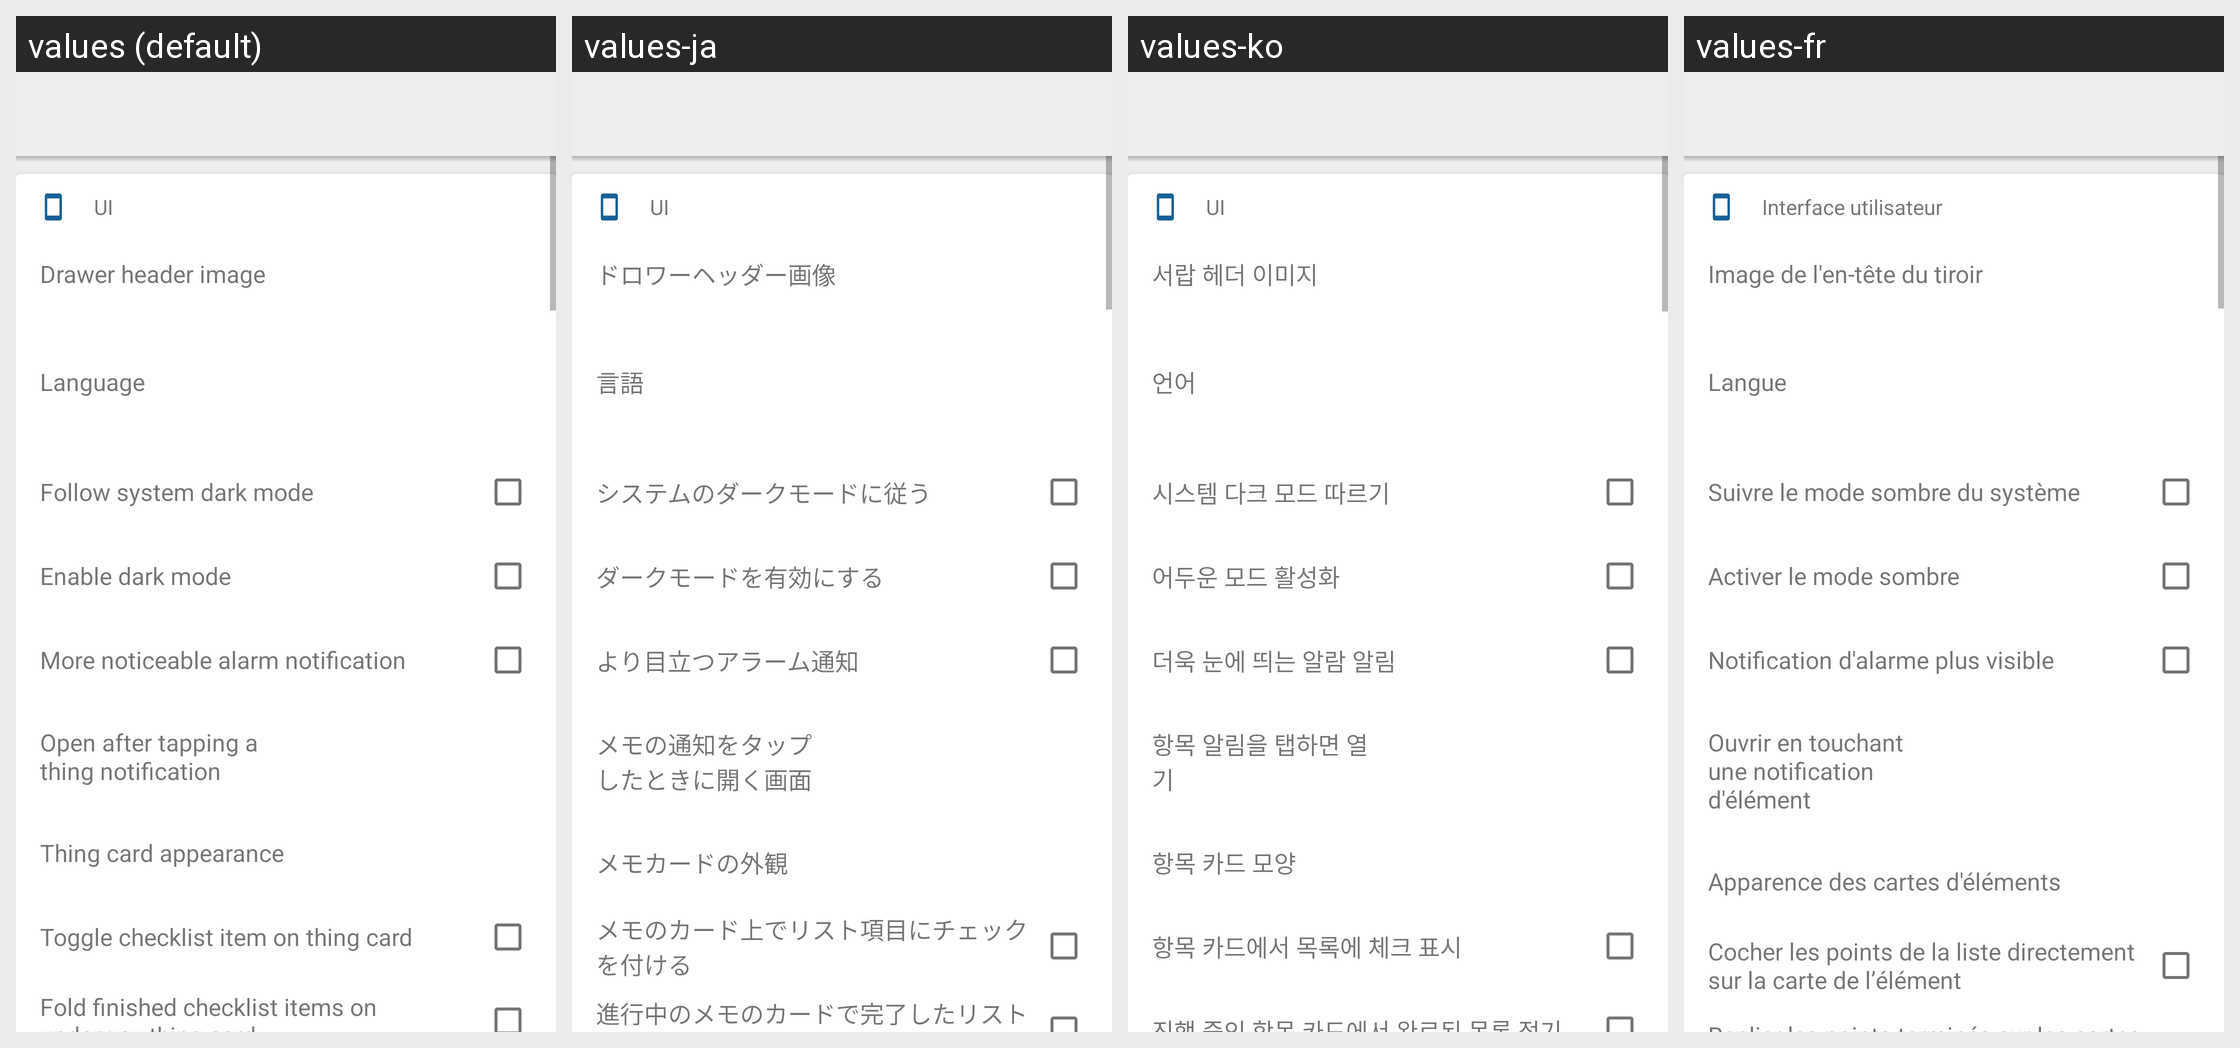

Here is an Android app screen in its default locale and in the app's own translations. Write out the translated-string differences for the strings that appear on this screen.
Android screen res/layout/activity_settings.xml rendered under 4 locales, left to right: values (default), values-ja, values-ko, values-fr. Device: Nexus 5 (rendered at 1080×1920; each locale shown at half size, 540×960, under a caption strip naming it); theme EverythingDoneTheme.Settings.
Other locales in the repository, not shown: values-de, values-en, values-es, values-hi, values-it, values-pt, values-ru, values-zh, values-zh-rCN, values-zh-rHK, values-zh-rTW.
Strings drawn on this screen, with the default value and each locale's value (text and hints the layout hard-codes, and strings that could not be matched under every locale, appear in the picture but are not listed):

settings_group_ui
  values: UI
  values-ja: UI
  values-ko: UI
  values-fr: Interface utilisateur

settings_change_drawer_header
  values: Drawer header image
  values-ja: ドロワーヘッダー画像
  values-ko: 서랍 헤더 이미지
  values-fr: Image de l'en-tête du tiroir

settings_app_language
  values: Language
  values-ja: 言語
  values-ko: 언어
  values-fr: Langue

settings_follow_system_dark_mode
  values: Follow system dark mode
  values-ja: システムのダークモードに従う
  values-ko: 시스템 다크 모드 따르기
  values-fr: Suivre le mode sombre du système

settings_force_dark_mode
  values: Enable dark mode
  values-ja: ダークモードを有効にする
  values-ko: 어두운 모드 활성화
  values-fr: Activer le mode sombre

settings_noticeable_notification
  values: More noticeable alarm notification
  values-ja: より目立つアラーム通知
  values-ko: 더욱 눈에 띄는 알람 알림
  values-fr: Notification d'alarme plus visible

settings_notification_open
  values: Open after tapping a thing notification
  values-ja: メモの通知をタップしたときに開く画面
  values-ko: 항목 알림을 탭하면 열기
  values-fr: Ouvrir en touchant une notification d'élément

settings_thing_card_appearance
  values: Thing card appearance
  values-ja: メモカードの外観
  values-ko: 항목 카드 모양
  values-fr: Apparence des cartes d'éléments

settings_toggle_checklist_thing_card
  values: Toggle checklist item on thing card
  values-ja: メモのカード上でリスト項目にチェックを付ける
  values-ko: 항목 카드에서 목록에 체크 표시
  values-fr: Cocher les points de la liste directement sur la carte de l’élément
